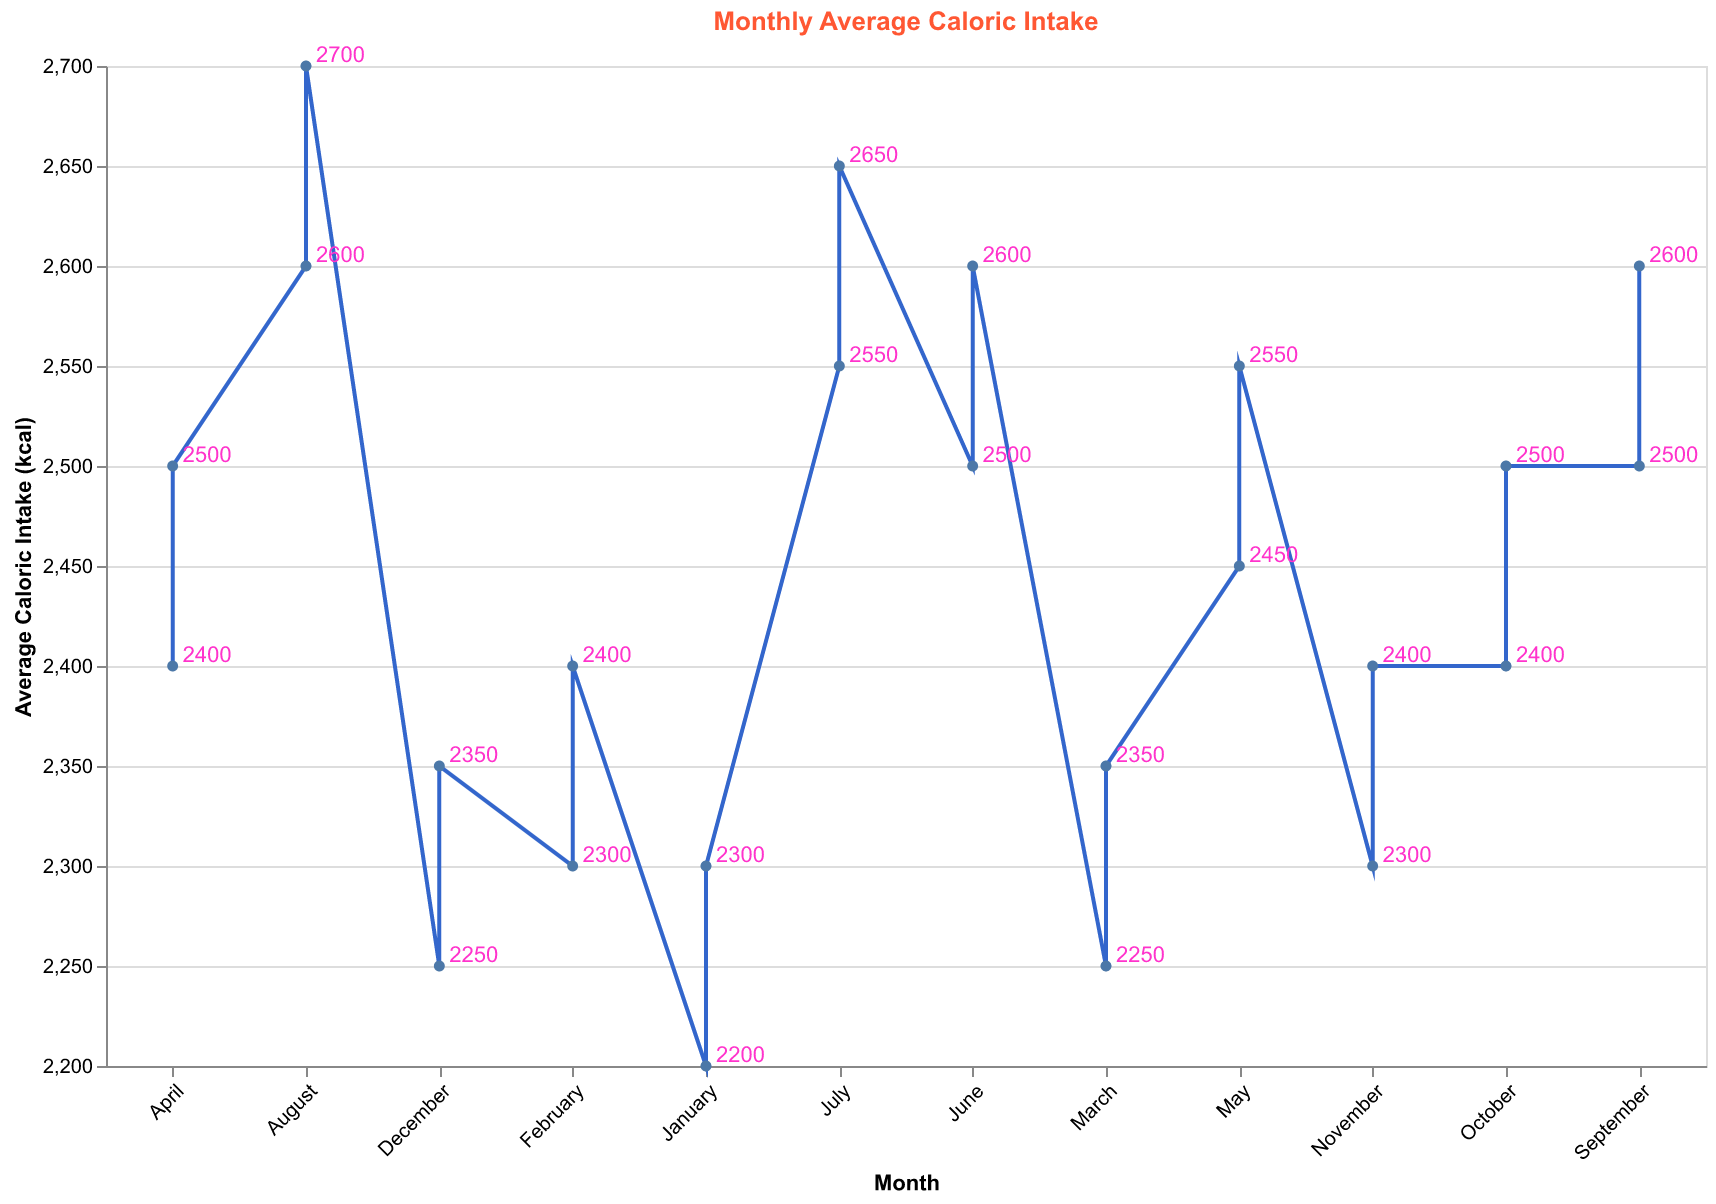

The data file committed next to this chart (first rows):
Month, Average Caloric Intake (kcal)
January, 2200
February, 2300
March, 2250
April, 2400
May, 2450
June, 2500
July, 2550
August, 2600
September, 2500
October, 2400
November, 2300
December, 2250
January, 2300
February, 2400
March, 2350
April, 2500
May, 2550
June, 2600
July, 2650
August, 2700
September, 2600
October, 2500
November, 2400
December, 2350
